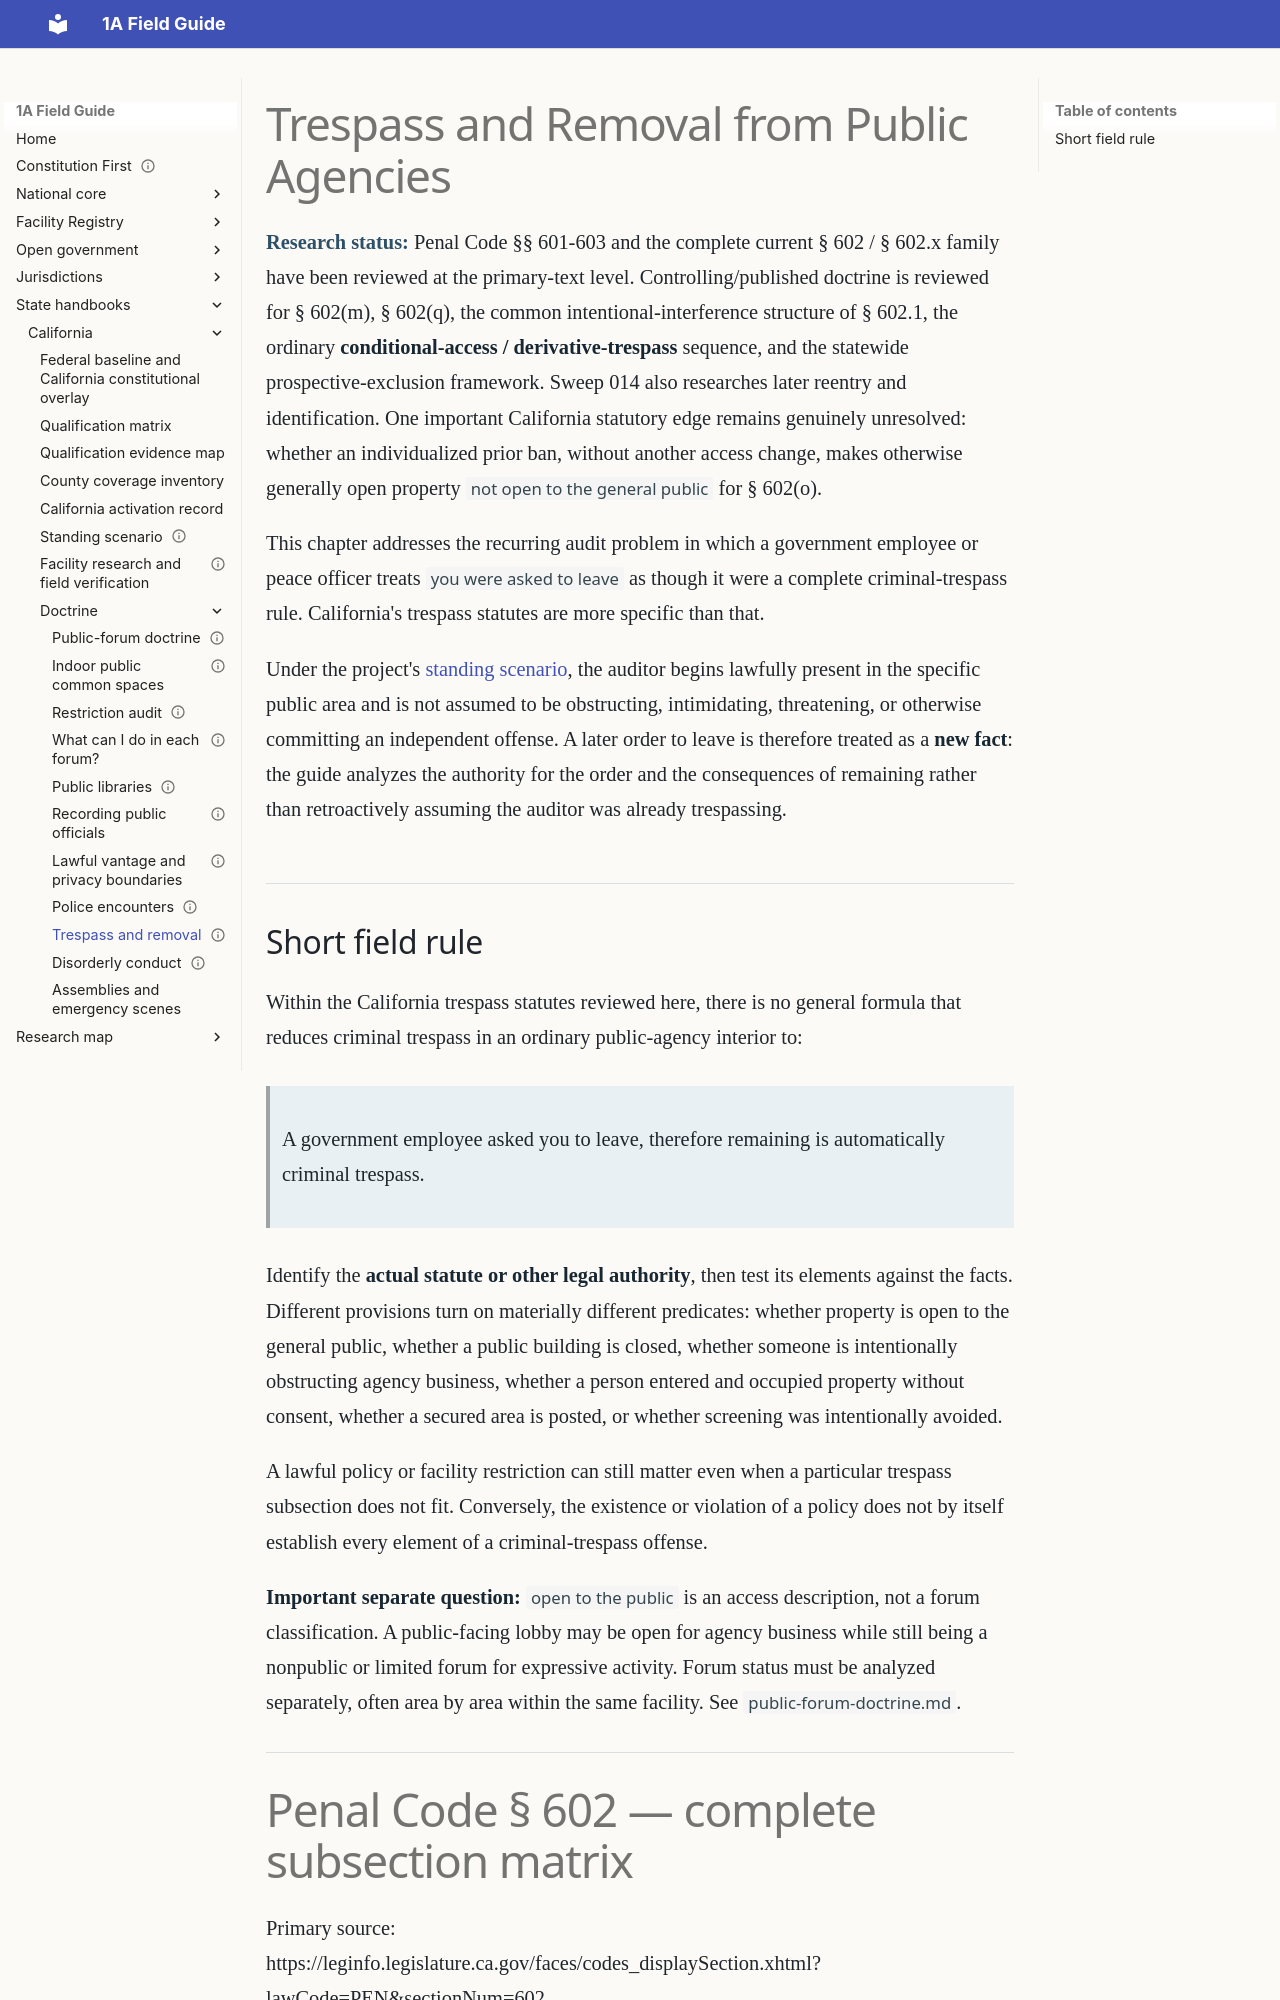

repository: GitHubChrisRice/1A-Field-Guide-Site · page: california/trespass-removal/index.html · generator: mkdocs

---
title: Trespass and Removal from Public Agencies
jurisdiction: California
last_verified: 2026-09-29
status: doctrine-reviewed-in-part
---

# Trespass and Removal from Public Agencies

**Research status:** Penal Code §§ 601-603 and the complete current § 602 / § 602.x family have been reviewed at the primary-text level. Controlling/published doctrine is reviewed for § 602(m), § 602(q), the common intentional-interference structure of § 602.1, the ordinary **conditional-access / derivative-trespass** sequence, and the statewide prospective-exclusion framework. Sweep 014 also researches later reentry and identification. One important California statutory edge remains genuinely unresolved: whether an individualized prior ban, without another access change, makes otherwise generally open property `not open to the general public` for § 602(o).

This chapter addresses the recurring audit problem in which a government employee or peace officer treats `you were asked to leave` as though it were a complete criminal-trespass rule. California's trespass statutes are more specific than that.

Under the project's [standing scenario](standing-scenario.md), the auditor begins lawfully present in the specific public area and is not assumed to be obstructing, intimidating, threatening, or otherwise committing an independent offense. A later order to leave is therefore treated as a **new fact**: the guide analyzes the authority for the order and the consequences of remaining rather than retroactively assuming the auditor was already trespassing.
